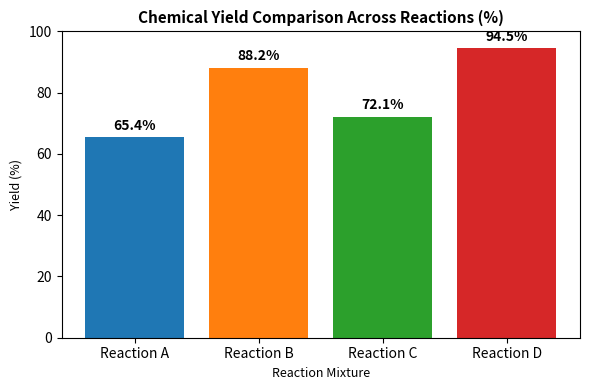

Reproduce this figure in Python.
import json
import matplotlib.pyplot as plt

# 1. Generate Synthetic Bar Chart PNG Image
categories = ['Reaction A', 'Reaction B', 'Reaction C', 'Reaction D']
yields = [65.4, 88.2, 72.1, 94.5]

plt.figure(figsize=(6, 4))
bars = plt.bar(categories, yields, color=['#1f77b4', '#ff7f0e', '#2ca02c', '#d62728'])
plt.title('Chemical Yield Comparison Across Reactions (%)', fontsize=11, fontweight='bold')
plt.xlabel('Reaction Mixture', fontsize=9)
plt.ylabel('Yield (%)', fontsize=9)
plt.ylim(0, 100)

for bar in bars:
    yval = bar.get_height()
    plt.text(bar.get_x() + bar.get_width()/2.0, yval + 1.5, f'{yval}%', ha='center', va='bottom', fontweight='bold')

plt.tight_layout()
plt.savefig("sample_chart.png", dpi=150)
plt.close()
print("✅ Generated synthetic test image 'sample_chart.png'!")

# 2. Format VLM Training Dataset
vlm_sample = {
    "image": "sample_chart.png",
    "messages": [
        {
            "role": "user",
            "content": [
                {"type": "image", "image": "sample_chart.png"},
                {"type": "text", "text": "Analyze this chart image and extract all visual data points into strict JSON."}
            ]
        },
        {
            "role": "assistant",
            "content": "```json\n{\n  \"title\": \"Chemical Yield Comparison Across Reactions (%)\",\n  \"chart_type\": \"BAR_CHART\",\n  \"extracted_data_points\": [\n    {\"label\": \"Reaction A\", \"value\": 65.4, \"unit\": \"%\"},\n    {\"label\": \"Reaction B\", \"value\": 88.2, \"unit\": \"%\"},\n    {\"label\": \"Reaction C\", \"value\": 72.1, \"unit\": \"%\"},\n    {\"label\": \"Reaction D\", \"value\": 94.5, \"unit\": \"%\"}\n  ],\n  \"visual_summary\": \"Bar chart showing yield for 4 reaction mixtures. Reaction D has the highest yield at 94.5%.\"\n}\n```"
        }
    ]
}

with open("vlm_dataset.jsonl", "w", encoding="utf-8") as f:
    f.write(json.dumps(vlm_sample) + "\n")

print("✅ Formatted VLM Multimodal dataset 'vlm_dataset.jsonl'!")
